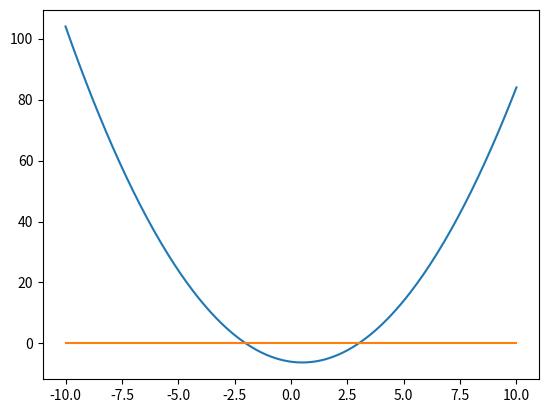

Python code for this plot:
import numpy as np
import matplotlib.pyplot as plt
x = np.arange(-10, 10.01, 0.1)
plt.plot(x, x*x-6-x, x, [0 for i in x])
plt.show()
def func(x):
   return x*x-6-x


